Photos from the image-classification dataset "dataset" in the GitHub repository Mimicom38/SakuraEar-Portfolio. Its 2 classes are: not sakura, sakura.

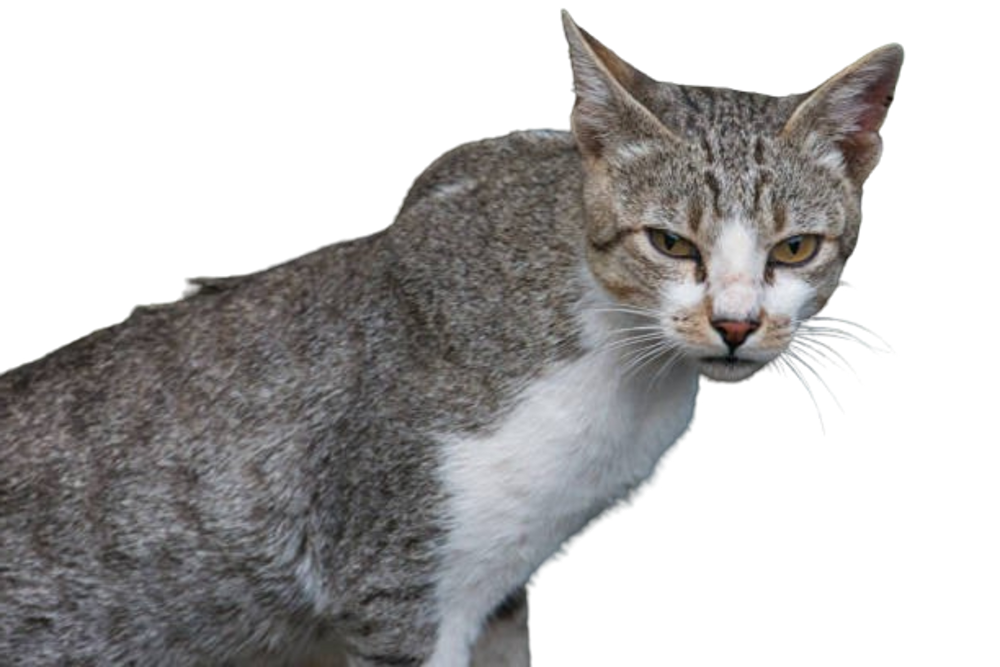
Label: not sakura

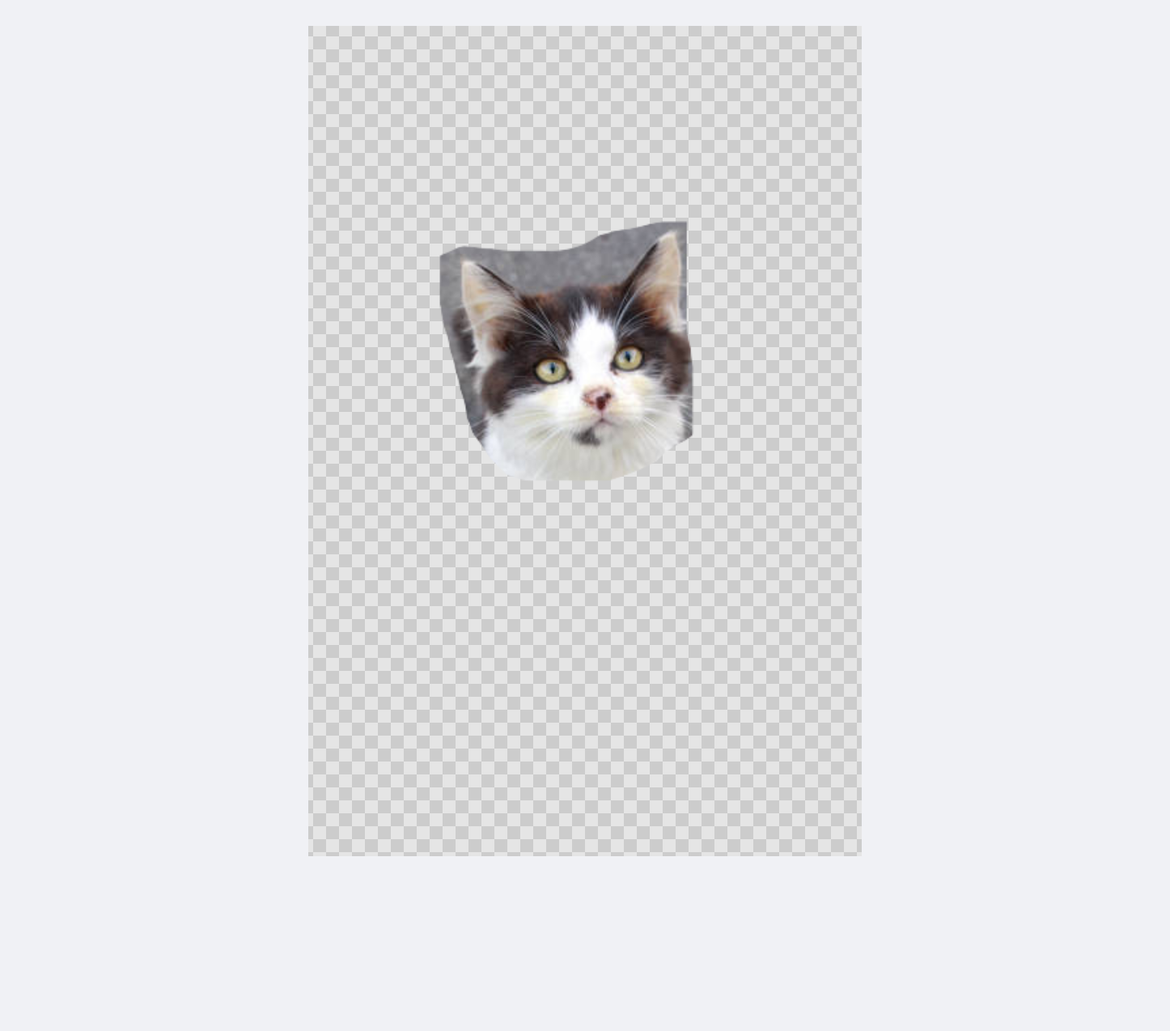
Label: not sakura

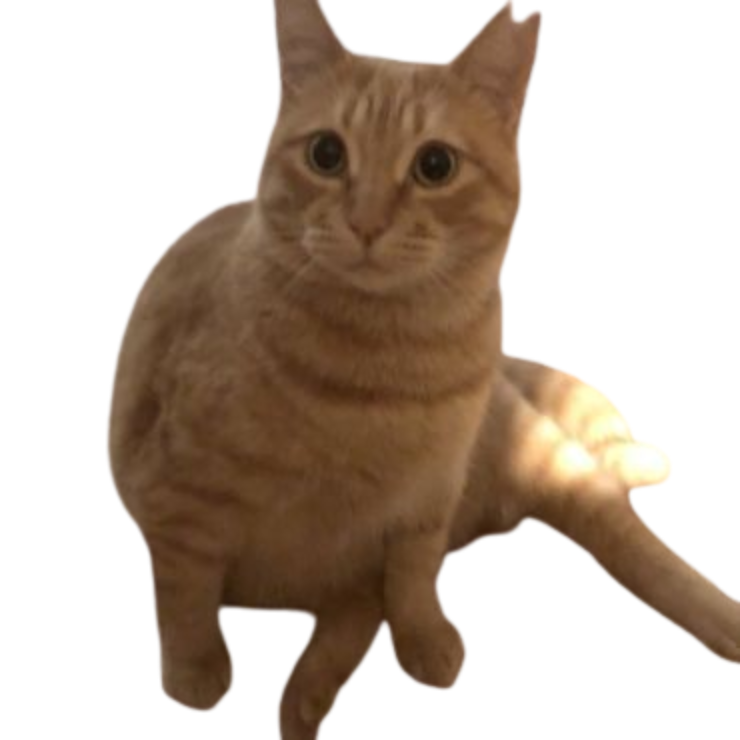
Label: sakura

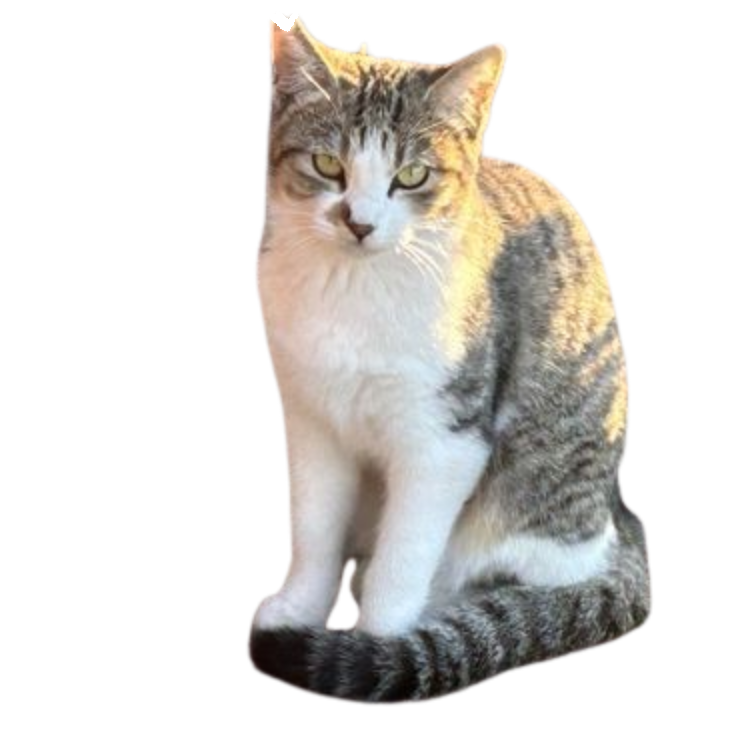
Label: sakura

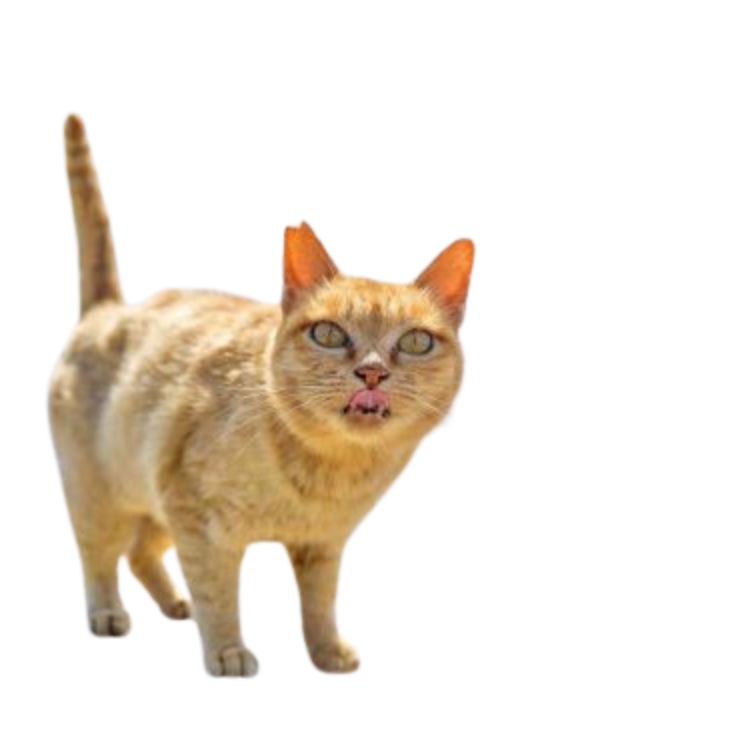
Label: sakura

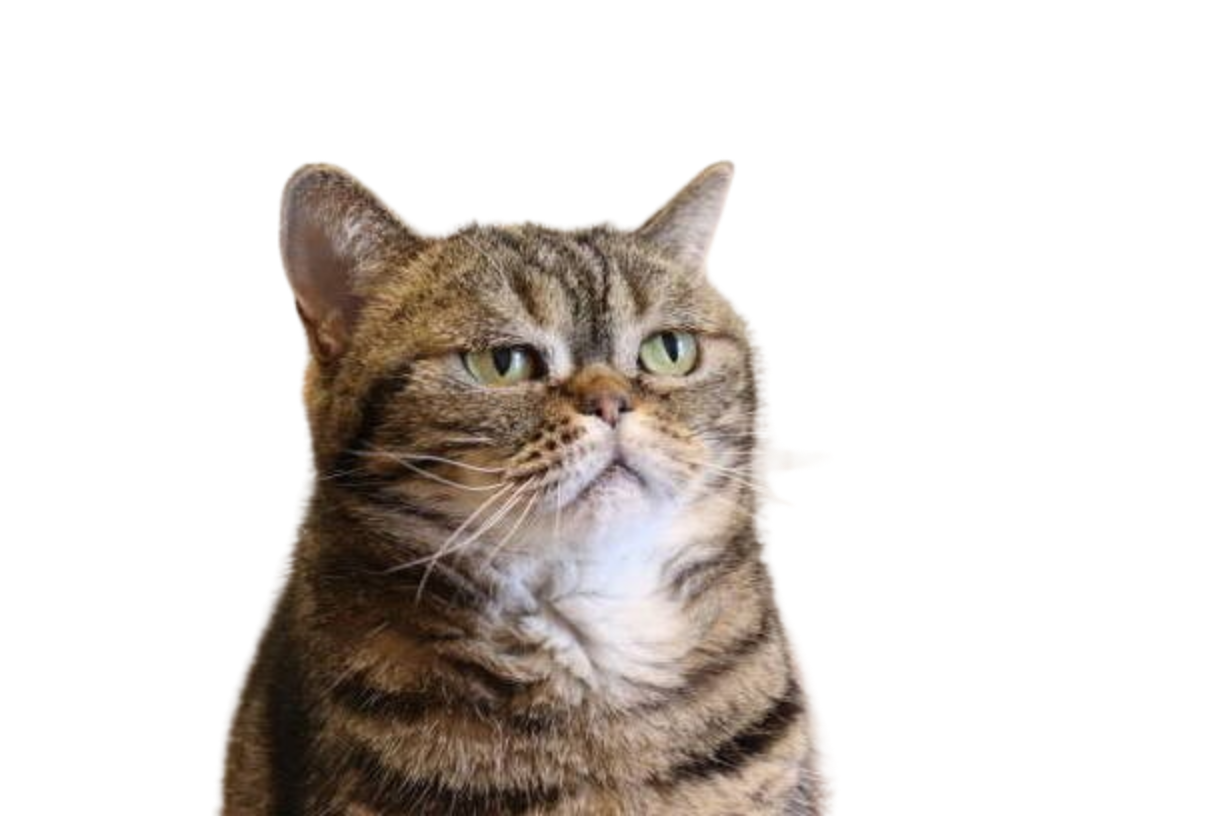
Label: not sakura
